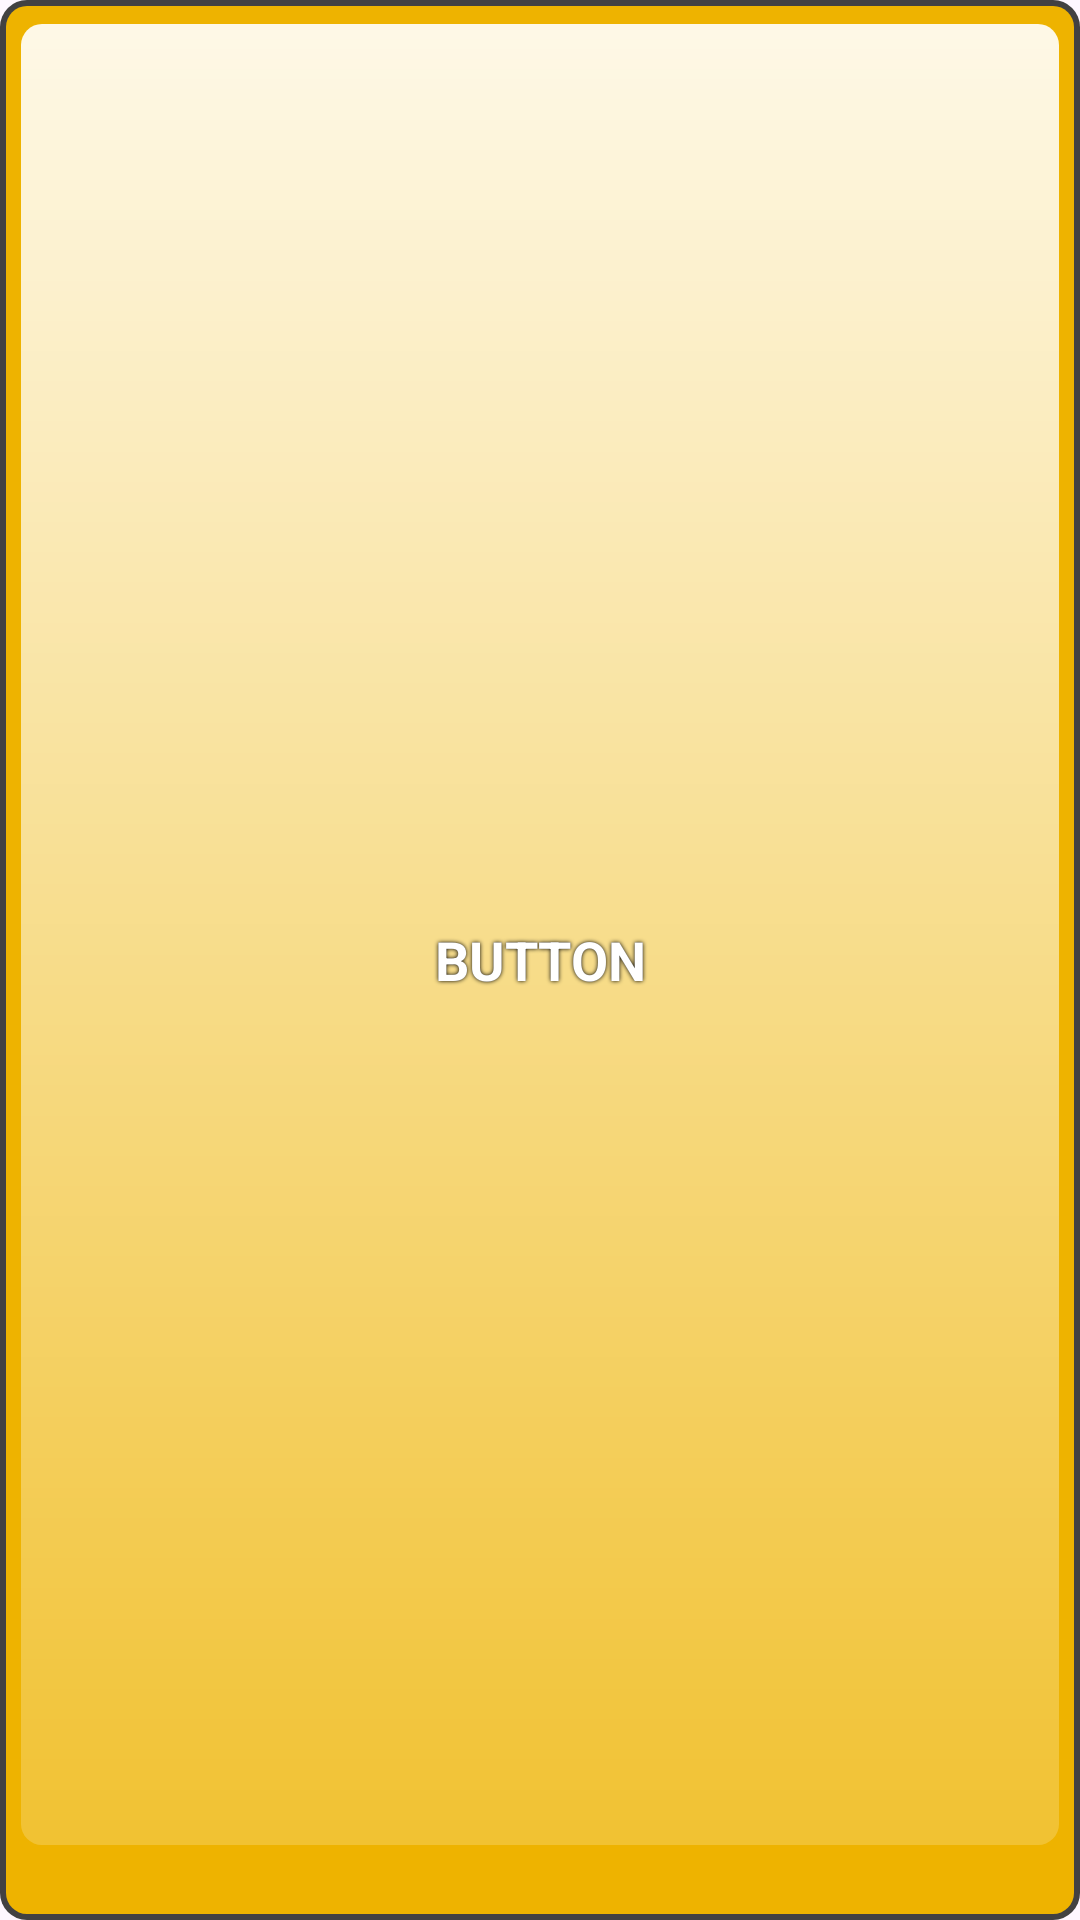

Write the Android layout XML for this screen, with the resource values it uses.
<!-- AndroidManifest.xml: application theme Theme.ExpenseUtility -->
<!-- res/layout/view_glossy_button.xml -->
<?xml version="1.0" encoding="utf-8"?>
<FrameLayout xmlns:android="http://schemas.android.com/apk/res/android"
    android:layout_width="match_parent"
    android:layout_height="match_parent"
    android:background="@drawable/btn_green_glossy"
    android:clickable="true"
    android:padding="8dp"
    android:focusable="true">

    
    <TextView
        android:id="@+id/textOutline"
        android:layout_width="match_parent"
        android:layout_height="match_parent"
        android:gravity="center"
        android:text="BUTTON"
        android:textSize="18sp"
        android:textStyle="bold"
        android:textColor="#000000"
        android:shadowColor="#000000"
        android:shadowDx="0"
        android:shadowDy="0"
        android:shadowRadius="3"/>

    
    <TextView
        android:id="@+id/textMain"
        android:layout_width="match_parent"
        android:layout_height="match_parent"
        android:gravity="center"
        android:text="BUTTON"
        android:textSize="18sp"
        android:textStyle="bold"
        android:textColor="#FFFFFF"/>
</FrameLayout>
<!-- resources referenced by this layout -->
<resources>
  <!-- drawable btn_green_glossy (drawable) -->
  <?xml version="1.0" encoding="utf-8"?>
  <layer-list xmlns:android="http://schemas.android.com/apk/res/android">
  
      
      <item>
          <shape android:shape="rectangle">
              <corners android:radius="9dp"/>
              <solid android:color="#D9222222"/>
          </shape>
      </item>
  
      
      <item android:left="2dp" android:top="2dp" android:right="2dp" android:bottom="2dp">
          <shape android:shape="rectangle">
              <corners android:radius="7dp"/>
              <gradient
                  android:startColor="?attr/colorPrimary"
                  android:centerColor="?attr/colorPrimary"
                  android:endColor="?attr/colorPrimaryDark"
                  android:angle="270"/>
          </shape>
      </item>
  
      
      <item android:left="7dp" android:top="8dp" android:right="7dp" android:bottom="25dp">
          <shape android:shape="rectangle">
              <corners android:radius="7dp"/>
              <gradient
                  android:startColor="#E7FFFFFF"
                  android:endColor="#32FFFFFF"
                  android:angle="270"/>
          </shape>
      </item>
  </layer-list>
  <style name="Theme.ExpenseUtility" parent="Base.Theme.ExpenseUtility" />
  <style name="Base.Theme.ExpenseUtility" parent="Theme.Material3.DayNight.NoActionBar">
          
          
  
          <item name="colorPrimary">@color/purple_500</item>
          <item name="colorPrimaryVariant">@color/purple_700</item>
          <item name="colorOnPrimary">@color/black</item>
          
          <item name="colorSecondary">@color/teal_200</item>
          <item name="colorSecondaryVariant">@color/teal_700</item>
          <item name="colorOnSecondary">@color/black</item>
          
          <item name="android:statusBarColor" tools:targetApi="l">?attr/colorPrimaryVariant</item>
  
  
      </style>
  <color name="purple_500">#EEB300</color>
  <color name="purple_700">#B37100</color>
  <color name="black">#FF000000</color>
  <color name="teal_200">#6FDA03</color>
  <color name="teal_700">#0E8701</color>
</resources>
